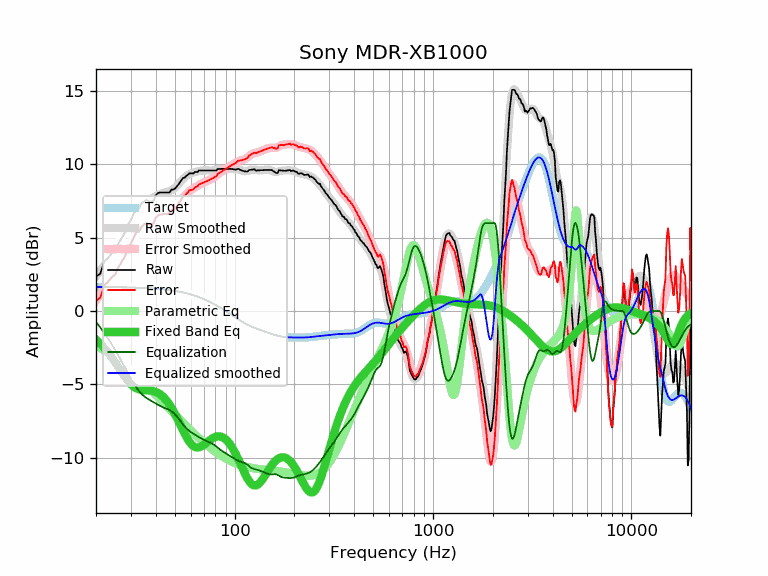

The file beside this chart, header and first rows:
frequency, raw, error, smoothed, error_smoothed, equalization, parametric_eq, equalized_raw, equalized_smoothed, target
20, 2.35, 0.71, 2.37, 0.73, -0.73, -1.94, 1.62, 1.64, 1.64
21, 2.54, 0.90, 2.74, 1.11, -1.11, -2.21, 1.43, 1.64, 1.64
22, 3.39, 1.76, 3.12, 1.49, -1.49, -2.51, 1.91, 1.64, 1.64
23, 3.62, 1.99, 3.50, 1.87, -1.87, -2.83, 1.75, 1.63, 1.63
24, 3.93, 2.30, 3.89, 2.26, -2.26, -3.17, 1.68, 1.63, 1.63
25, 4.14, 2.51, 4.28, 2.65, -2.65, -3.51, 1.49, 1.63, 1.63
26, 4.63, 3.01, 4.68, 3.05, -3.05, -3.86, 1.58, 1.62, 1.62
27, 5.00, 3.38, 5.08, 3.46, -3.46, -4.20, 1.55, 1.62, 1.62
28, 5.36, 3.74, 5.47, 3.86, -3.86, -4.50, 1.51, 1.62, 1.62
29, 5.91, 4.30, 5.86, 4.24, -4.24, -4.77, 1.67, 1.61, 1.61
30, 6.20, 4.59, 6.22, 4.61, -4.61, -4.99, 1.59, 1.61, 1.61
31, 6.64, 5.04, 6.54, 4.94, -4.94, -5.16, 1.70, 1.60, 1.60
32, 6.96, 5.37, 6.82, 5.23, -5.23, -5.27, 1.74, 1.60, 1.60
33, 7.03, 5.44, 7.06, 5.47, -5.47, -5.34, 1.57, 1.59, 1.59
34, 7.35, 5.77, 7.24, 5.66, -5.66, -5.38, 1.69, 1.58, 1.58
35, 7.47, 5.90, 7.38, 5.81, -5.81, -5.40, 1.66, 1.58, 1.58
36, 7.57, 6.00, 7.50, 5.93, -5.93, -5.40, 1.64, 1.57, 1.57
37, 7.47, 5.91, 7.59, 6.03, -6.03, -5.41, 1.44, 1.56, 1.56
38, 7.47, 5.92, 7.67, 6.12, -6.12, -5.43, 1.35, 1.55, 1.55
39, 7.51, 5.97, 7.75, 6.21, -6.21, -5.46, 1.30, 1.54, 1.54
40, 7.88, 6.35, 7.83, 6.30, -6.30, -5.50, 1.59, 1.53, 1.53
41, 8.04, 6.52, 7.90, 6.38, -6.38, -5.57, 1.66, 1.52, 1.52
42, 8.08, 6.58, 7.96, 6.46, -6.46, -5.66, 1.63, 1.51, 1.51
43, 8.08, 6.59, 8.02, 6.52, -6.52, -5.77, 1.56, 1.49, 1.49
44, 8.08, 6.60, 8.06, 6.58, -6.58, -5.89, 1.50, 1.48, 1.48
45, 8.08, 6.62, 8.10, 6.64, -6.64, -6.04, 1.45, 1.46, 1.46
46, 8.08, 6.63, 8.14, 6.69, -6.69, -6.21, 1.39, 1.45, 1.45
47, 8.08, 6.65, 8.18, 6.75, -6.75, -6.39, 1.33, 1.43, 1.43
48, 8.28, 6.87, 8.24, 6.82, -6.82, -6.58, 1.46, 1.42, 1.42
49, 8.28, 6.88, 8.31, 6.92, -6.92, -6.79, 1.37, 1.40, 1.40
50, 8.35, 6.97, 8.41, 7.03, -7.03, -7.01, 1.32, 1.38, 1.38
51, 8.48, 7.12, 8.52, 7.16, -7.16, -7.24, 1.32, 1.36, 1.36
52, 8.62, 7.28, 8.64, 7.30, -7.30, -7.47, 1.32, 1.34, 1.34
53, 8.78, 7.47, 8.77, 7.45, -7.45, -7.70, 1.33, 1.32, 1.32
54, 8.94, 7.65, 8.89, 7.60, -7.60, -7.93, 1.34, 1.29, 1.29
55, 9.08, 7.81, 9.01, 7.74, -7.74, -8.15, 1.34, 1.27, 1.27
56, 9.09, 7.85, 9.11, 7.87, -7.87, -8.36, 1.22, 1.25, 1.25
57, 9.21, 7.99, 9.20, 7.98, -7.98, -8.55, 1.23, 1.22, 1.22
58, 9.28, 8.09, 9.27, 8.08, -8.08, -8.73, 1.20, 1.19, 1.19
59, 9.38, 8.21, 9.33, 8.16, -8.16, -8.89, 1.22, 1.17, 1.17
60, 9.38, 8.24, 9.37, 8.24, -8.24, -9.02, 1.15, 1.14, 1.14
61, 9.38, 8.27, 9.41, 8.30, -8.30, -9.12, 1.08, 1.11, 1.11
62, 9.38, 8.30, 9.44, 8.36, -8.36, -9.20, 1.02, 1.08, 1.08
63, 9.48, 8.43, 9.47, 8.42, -8.42, -9.26, 1.06, 1.05, 1.05
64, 9.48, 8.46, 9.50, 8.48, -8.48, -9.29, 1.01, 1.02, 1.02
65, 9.48, 8.50, 9.52, 8.53, -8.53, -9.30, 0.95, 0.99, 0.99
66, 9.58, 8.63, 9.54, 8.59, -8.59, -9.29, 0.99, 0.95, 0.95
67, 9.58, 8.66, 9.56, 8.64, -8.64, -9.26, 0.94, 0.92, 0.92
68, 9.58, 8.70, 9.57, 8.69, -8.69, -9.22, 0.89, 0.88, 0.88
69, 9.58, 8.73, 9.58, 8.73, -8.73, -9.16, 0.85, 0.85, 0.85
70, 9.58, 8.77, 9.59, 8.77, -8.77, -9.11, 0.81, 0.81, 0.81
71, 9.58, 8.81, 9.59, 8.81, -8.81, -9.04, 0.77, 0.78, 0.78
72, 9.58, 8.84, 9.59, 8.85, -8.85, -8.98, 0.73, 0.74, 0.74
73, 9.58, 8.88, 9.58, 8.88, -8.88, -8.91, 0.70, 0.70, 0.70
74, 9.58, 8.92, 9.58, 8.92, -8.92, -8.85, 0.67, 0.66, 0.66
75, 9.58, 8.96, 9.58, 8.95, -8.95, -8.79, 0.63, 0.62, 0.62
76, 9.58, 9.00, 9.58, 8.99, -8.99, -8.73, 0.59, 0.59, 0.59
77, 9.58, 9.04, 9.58, 9.03, -9.03, -8.68, 0.55, 0.55, 0.55
78, 9.58, 9.08, 9.59, 9.08, -9.08, -8.64, 0.50, 0.51, 0.51
79, 9.58, 9.12, 9.60, 9.13, -9.13, -8.60, 0.45, 0.47, 0.47
... 553 more rows
